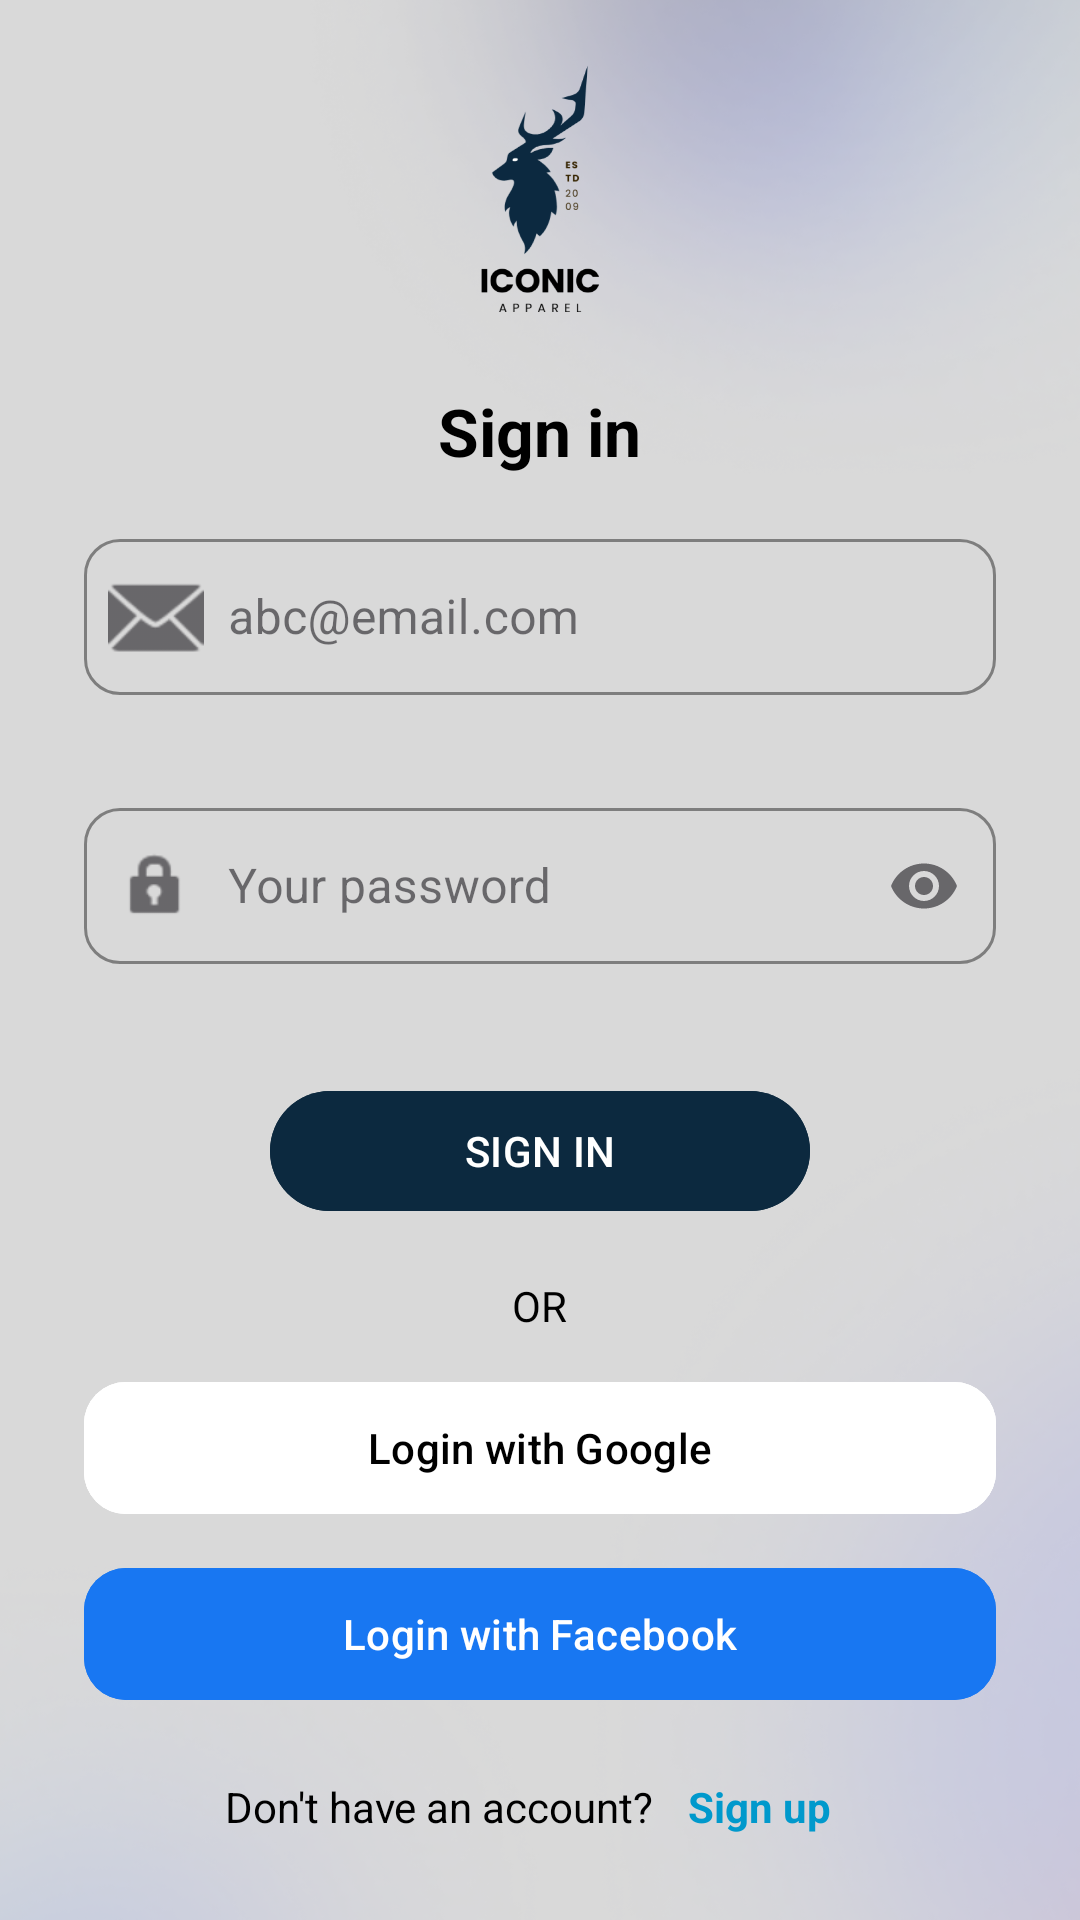

Here is an Android app screen rendered from its layout file. Give the layout XML and the strings, colors and styles it references.
<!-- AndroidManifest.xml: application theme Theme.Iconic3 -->
<!-- res/layout/activity_login.xml -->
<?xml version="1.0" encoding="utf-8"?>
<androidx.constraintlayout.widget.ConstraintLayout xmlns:android="http://schemas.android.com/apk/res/android"
    xmlns:app="http://schemas.android.com/apk/res-auto"
    xmlns:tools="http://schemas.android.com/tools"
    android:id="@+id/loginid"
    android:layout_width="match_parent"
    android:layout_height="match_parent"
    tools:context=".login">

    
    <ImageView
        android:id="@+id/bg"
        android:layout_width="0dp"
        android:layout_height="0dp"
        android:scaleType="centerCrop"
        android:src="@drawable/img"
        app:layout_constraintBottom_toBottomOf="parent"
        app:layout_constraintEnd_toEndOf="parent"
        app:layout_constraintStart_toStartOf="parent"
        app:layout_constraintTop_toTopOf="parent" />

    
    <LinearLayout
        android:id="@+id/content"
        android:layout_width="0dp"
        android:layout_height="wrap_content"
        android:gravity="center_horizontal"
        android:orientation="vertical"
        android:paddingStart="28dp"
        android:paddingEnd="28dp"
        app:layout_constraintBottom_toBottomOf="parent"
        app:layout_constraintEnd_toEndOf="parent"
        app:layout_constraintStart_toStartOf="parent"
        app:layout_constraintTop_toTopOf="parent"
        app:layout_constraintVertical_bias="0.35">

        
        <ImageView
            android:id="@+id/ivLogo"
            android:layout_width="110dp"
            android:layout_height="110dp"
            android:layout_marginBottom="8dp"
            android:contentDescription="App Logo"
            android:src="@drawable/ae" />

        
        <TextView
            android:id="@+id/tvTitle"
            android:layout_width="wrap_content"
            android:layout_height="wrap_content"
            android:layout_marginBottom="16dp"
            android:text="Sign in"
            android:textColor="@android:color/black"
            android:textSize="22sp"
            android:textStyle="bold" />

        
        <com.google.android.material.textfield.TextInputLayout
            android:id="@+id/tilEmail"
            style="@style/Widget.MaterialComponents.TextInputLayout.OutlinedBox"
            android:layout_width="match_parent"
            android:layout_height="wrap_content"
            android:layout_marginBottom="12dp"
            android:hint="abc@email.com"
            app:boxBackgroundMode="outline"
            app:boxCornerRadiusBottomEnd="12dp"
            app:boxCornerRadiusBottomStart="12dp"
            app:boxCornerRadiusTopEnd="12dp"
            app:boxCornerRadiusTopStart="12dp"
            app:boxStrokeColor="#9E9E9E"
            app:boxStrokeWidth="1dp"
            app:boxStrokeWidthFocused="2dp"
            app:errorEnabled="true"
            app:startIconDrawable="@android:drawable/ic_dialog_email">

            <com.google.android.material.textfield.TextInputEditText
                android:id="@+id/etEmail"
                android:layout_width="match_parent"
                android:layout_height="52dp"
                android:imeOptions="actionNext"
                android:inputType="textEmailAddress"
                android:maxLines="1"
                android:paddingStart="48dp"
                android:paddingEnd="16dp"
                android:textColor="@android:color/black"
                android:textColorHint="#CA3D3D" />
        </com.google.android.material.textfield.TextInputLayout>

        
        <com.google.android.material.textfield.TextInputLayout
            android:id="@+id/tilPassword"
            style="@style/Widget.MaterialComponents.TextInputLayout.OutlinedBox"
            android:layout_width="match_parent"
            android:layout_height="wrap_content"
            android:layout_marginBottom="18dp"
            android:hint="Your password"
            app:boxBackgroundMode="outline"
            app:boxCornerRadiusBottomEnd="12dp"
            app:boxCornerRadiusBottomStart="12dp"
            app:boxCornerRadiusTopEnd="12dp"
            app:boxCornerRadiusTopStart="12dp"
            app:boxStrokeColor="#9E9E9E"
            app:boxStrokeWidth="1dp"
            app:boxStrokeWidthFocused="2dp"
            app:endIconMode="password_toggle"
            app:errorEnabled="true"
            app:startIconDrawable="@android:drawable/ic_lock_idle_lock">

            <com.google.android.material.textfield.TextInputEditText
                android:id="@+id/etPassword"
                android:layout_width="match_parent"
                android:layout_height="52dp"
                android:imeOptions="actionDone"
                android:inputType="textPassword"
                android:maxLines="1"
                android:paddingStart="48dp"
                android:paddingEnd="48dp"
                android:textColor="@android:color/black"
                android:textColorHint="#888888" />
        </com.google.android.material.textfield.TextInputLayout>

        
        <com.google.android.material.button.MaterialButton
            android:id="@+id/btnSignIn"
            android:layout_width="180dp"
            android:layout_height="48dp"
            android:layout_marginBottom="18dp"
            android:backgroundTint="#0C293F"
            android:clickable="true"
            android:focusable="true"
            android:text="SIGN IN"
            android:textAllCaps="true"
            android:textColor="@android:color/white"
            app:cornerRadius="24dp" />

        
        <TextView
            android:id="@+id/tvOr"
            android:layout_width="wrap_content"
            android:layout_height="wrap_content"
            android:layout_marginBottom="12dp"
            android:text="OR"
            android:textColor="@android:color/black"
            android:textSize="14sp" />

        
        <com.google.android.material.button.MaterialButton
            android:id="@+id/btnGoogle"
            android:layout_width="match_parent"
            android:layout_height="52dp"
            android:layout_marginBottom="10dp"
            android:backgroundTint="@android:color/white"
            android:clickable="true"
            android:focusable="true"
            android:text="Login with Google"
            android:textColor="@android:color/black"
            app:cornerRadius="14dp"
            app:icon="@drawable/ic_google"
            app:iconGravity="start"
            app:iconPadding="12dp"
            app:strokeColor="#FFFFFF"
            app:strokeWidth="1dp" />

        
        <com.google.android.material.button.MaterialButton
            android:id="@+id/btnFacebook"
            android:layout_width="match_parent"
            android:layout_height="52dp"
            android:layout_marginBottom="14dp"
            android:backgroundTint="#1877F2"
            android:clickable="true"
            android:focusable="true"
            android:text="Login with Facebook"
            android:textColor="@color/white"
            app:cornerRadius="14dp"
            app:icon="@drawable/ic_facebook"
            app:iconGravity="start|textTop"
            app:iconPadding="12dp" />

        
        <LinearLayout
            android:id="@+id/llSignUp"
            android:layout_width="wrap_content"
            android:layout_height="wrap_content"
            android:orientation="horizontal">

            <TextView
                android:id="@+id/tvDontHaveAccount"
                android:layout_width="wrap_content"
                android:layout_height="wrap_content"
                android:text="Don't have an account? "
                android:textColor="@android:color/black" />

            <TextView
                android:id="@+id/tvSignUp"
                android:layout_width="wrap_content"
                android:layout_height="wrap_content"
                android:clickable="true"
                android:focusable="true"
                android:text="Sign up"
                android:textColor="@android:color/holo_blue_dark"
                android:textStyle="bold"
                android:background="?android:attr/selectableItemBackground"
                android:padding="8dp" />
        </LinearLayout>

    </LinearLayout>

</androidx.constraintlayout.widget.ConstraintLayout>
<!-- resources referenced by this layout -->
<resources>
  <color name="white">#FFFFFF</color>
  <!-- drawable ae: png bitmap (drawable, 28042 bytes) -->
  <!-- drawable img: png bitmap (drawable, 258975 bytes) -->
  <style name="Theme.Iconic3" parent="Base.Theme.Iconic3" />
  <style name="Base.Theme.Iconic3" parent="Theme.Material3.DayNight.NoActionBar">
          
          <item name="android:statusBarColor">@android:color/transparent</item>
          <item name="android:navigationBarColor">@android:color/transparent</item>
  
          
          <item name="android:windowFullscreen">true</item>
      </style>
</resources>
